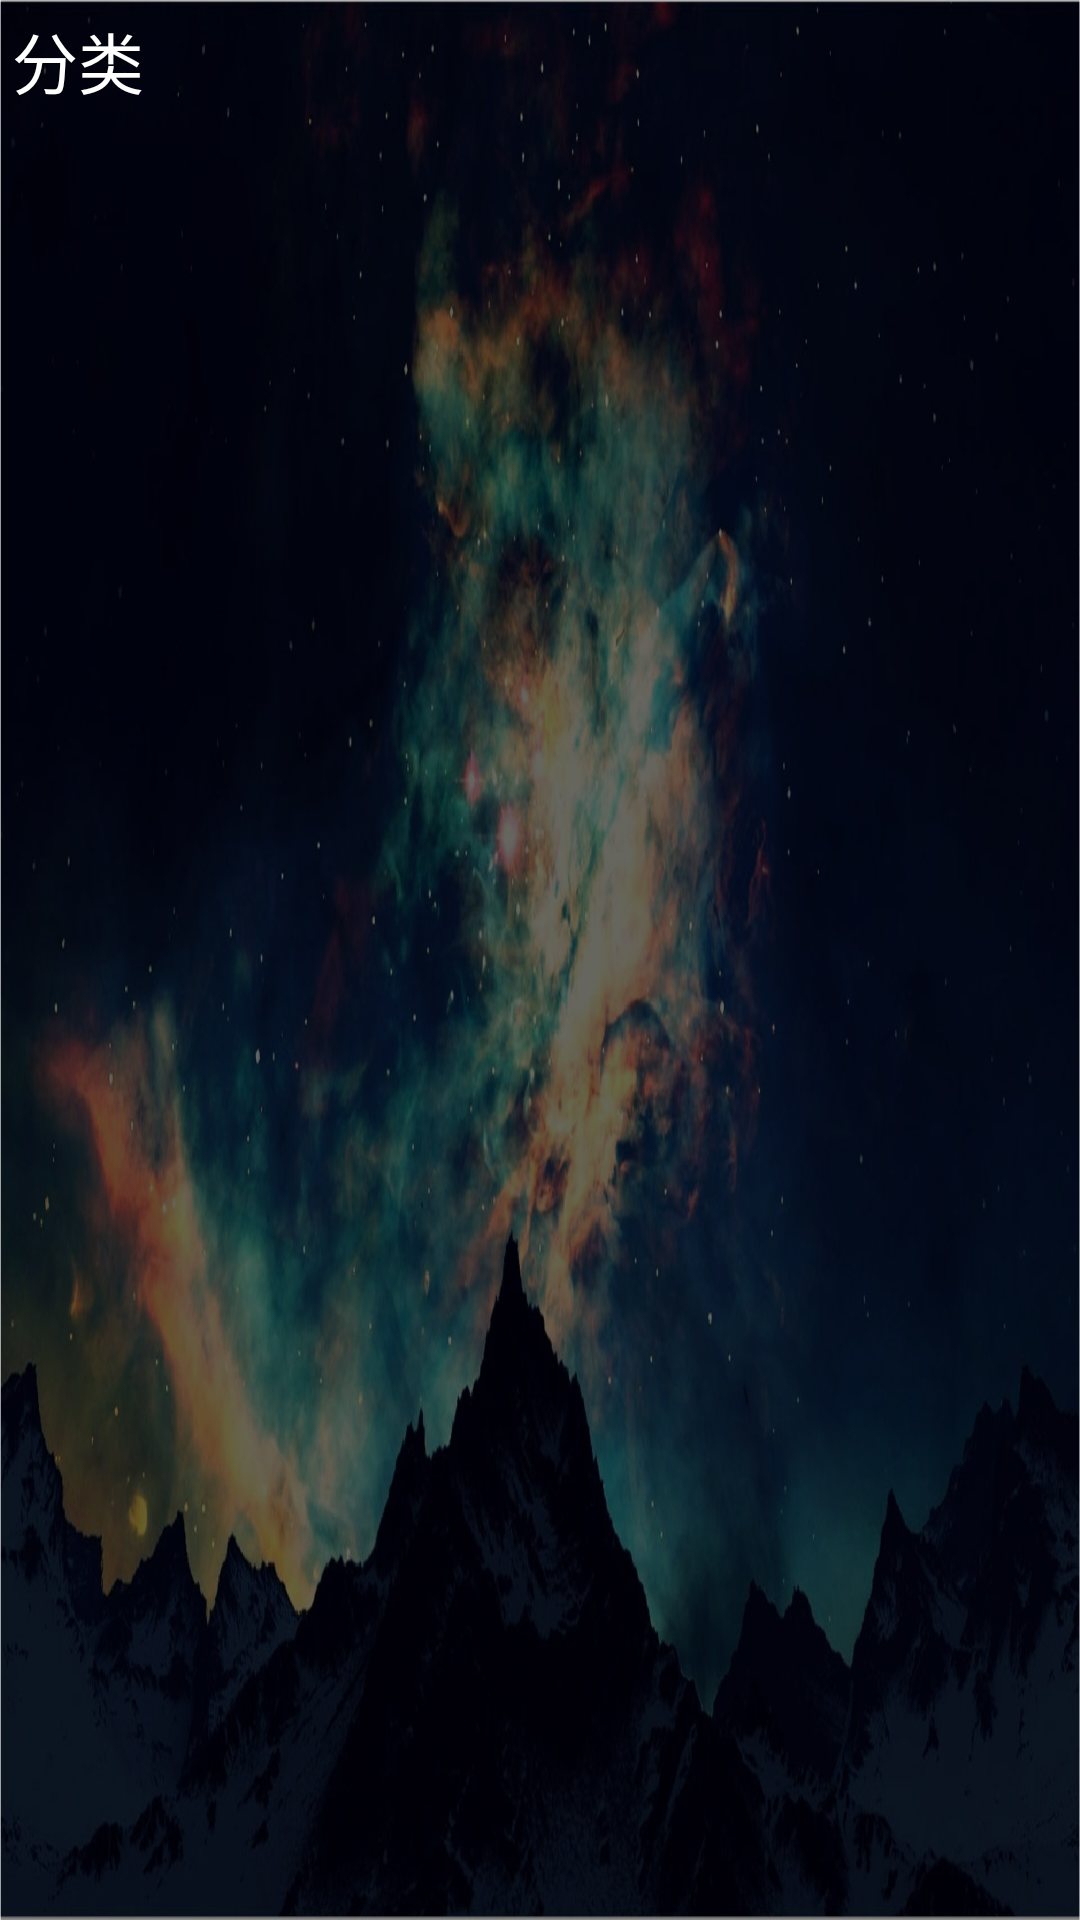

Android layout source for this screen:
<!-- AndroidManifest.xml: application theme MyStyle -->
<!-- res/layout/classfiedlayout_fragment.xml -->
<?xml version="1.0" encoding="utf-8"?>

<LinearLayout xmlns:android="http://schemas.android.com/apk/res/android"
    android:orientation="vertical" android:layout_width="match_parent"
    android:layout_height="match_parent">

    <TextView
        android:id="@+id/classified_tv"
        android:layout_width="wrap_content"
        android:layout_height="wrap_content"
        style="@style/tab_title_style"
        android:text="分类"
        android:nextFocusUp="@+id/classified_title_tv"
        />
</LinearLayout>
<!-- resources referenced by this layout -->
<resources>
  <style name="tab_title_style">
          <item name="android:textSize">22sp</item>
          <item name="android:textColor">@color/text_white</item>
          <item name="android:background">@drawable/tab_tile_selector</item>
          <item name="android:focusableInTouchMode">true</item>
          <item name="android:focusable">true</item>
      </style>
  <style name="MyStyle" parent="AppTheme">
          <item name="android:windowIsTranslucent">true</item>
          <item name="android:windowBackground">@drawable/main_background</item>
      </style>
  <color name="text_white">#FFFFFF</color>
  <!-- drawable tab_tile_selector (drawable) -->
  <?xml version="1.0" encoding="utf-8"?>
  
  <selector xmlns:android="http://schemas.android.com/apk/res/android">
      
      <item android:drawable="@drawable/text_selectbackground_shape" android:state_focused="false" android:state_pressed="false" android:state_selected="true" />
      
      <item android:drawable="@drawable/text_selectbackground_shape" android:state_focused="true" android:state_pressed="false" android:state_selected="false" />
      <item android:drawable="@drawable/text_selectbackground_shape" android:state_focused="true" android:state_pressed="false" android:state_selected="true" />
      
      <item android:drawable="@drawable/text_selectbackground_shape" android:state_pressed="true"/>
  </selector>
  <style name="AppTheme" parent="Theme.AppCompat.Light.NoActionBar">
          
          <item name="colorPrimary">@color/colorPrimary</item>
          <item name="colorPrimaryDark">@color/colorPrimaryDark</item>
          <item name="colorAccent">@color/colorAccent</item>
      </style>
  <!-- drawable main_background: jpg bitmap (drawable-xhdpi, 202636 bytes) -->
  <!-- drawable text_selectbackground_shape (drawable) -->
  <?xml version="1.0" encoding="utf-8"?>
  
  <shape xmlns:android="http://schemas.android.com/apk/res/android">
  
      <solid android:color="@color/selectBackground"/>
      <stroke android:color="@color/selectStroke"
              android:dashGap="0dp"
              android:width="2dp"
          />
      <corners android:radius="4dp"/>
      <padding android:bottom="3dp"
              android:top="4dp"
              android:left="4dp"
              android:right="4dp"
          />
  </shape>
  <color name="colorPrimary">#3F51B5</color>
  <color name="colorPrimaryDark">#303F9F</color>
  <color name="colorAccent">#FF4081</color>
  <color name="selectBackground">#0094DC</color>
  <color name="selectStroke">#4C6143</color>
</resources>
